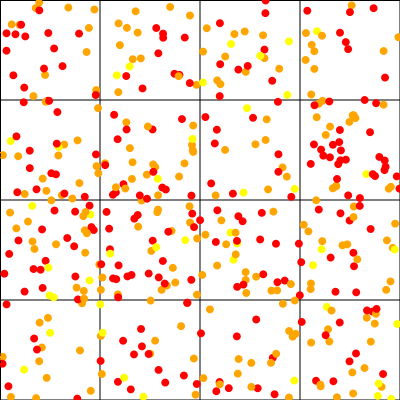

The data file committed next to this chart (first rows):
XCOORD, YCOORD, ID, age, sex, genetics, gridIn
316.2, 200.3, 4, 31, 1, 1, 11
274.6, 394.3, 5, 32, 1, 0, 14
150.6, 300.6, 7, 30, 0, 1, 13
246.3, 293, 11, 31, 0, 1, 10
328.1, 329.2, 12, 31, 0, 1, 15
105.1, 163.2, 13, 31, 0, 1, 5
156.3, 28.03, 15, 33, 1, 0, 1
79.98, 350.5, 17, 32, 0, 1, 12
228.8, 388.2, 21, 33, 0, 0, 14
279.2, 68.73, 23, 33, 1, 1, 2
326.8, 306.9, 26, 30, 1, 2, 15
375, 176.1, 28, 33, 0, 0, 7
244.7, 31.48, 29, 31, 0, 1, 2
256.1, 276.7, 30, 30, 1, 1, 10
386.9, 240.4, 32, 30, 0, 1, 11
311.3, 94.47, 33, 31, 0, 1, 3
146.8, 174.7, 36, 32, 0, 1, 5
82.07, 303.3, 37, 30, 0, 1, 12
349.6, 220.6, 38, 31, 0, 0, 11
390.5, 281.4, 42, 30, 0, 1, 11
190, 15.51, 43, 31, 0, 1, 1
282.6, 167.4, 44, 31, 1, 1, 6
129.9, 148.2, 47, 31, 1, 1, 5
238.6, 359, 49, 31, 1, 1, 14
88.90, 27.94, 51, 30, 1, 1, 0
320.6, 386.4, 53, 33, 1, 1, 15
126.3, 76.07, 54, 32, 1, 0, 1
102.4, 277.5, 56, 32, 1, 1, 9
117.9, 294.4, 57, 33, 0, 1, 9
230.6, 232.6, 58, 31, 1, 2, 10
33.42, 96.07, 60, 32, 1, 1, 0
196.5, 84.84, 61, 31, 0, 1, 1
142.5, 88.45, 64, 33, 1, 0, 1
205.4, 117.1, 66, 32, 0, 0, 6
183.9, 375.6, 70, 32, 0, 0, 13
48.33, 33.02, 71, 32, 1, 0, 0
105.2, 165.1, 72, 31, 0, 0, 5
265.6, 140, 73, 32, 0, 1, 6
47.73, 100.8, 75, 33, 1, 0, 4
205.4, 234.7, 77, 32, 0, 1, 10
158.1, 195.3, 78, 30, 1, 1, 5
116.8, 75.34, 79, 33, 0, 2, 1
225.2, 56.52, 80, 33, 0, 1, 2
175.3, 282.5, 85, 31, 1, 1, 9
126.9, 27.84, 87, 33, 1, 1, 1
339.9, 130, 89, 31, 0, 0, 7
298.9, 243.7, 91, 30, 1, 0, 10
286.8, 176.6, 95, 33, 0, 1, 6
100.4, 304.4, 96, 30, 1, 2, 13
245.7, 279.9, 97, 33, 1, 1, 10
77.91, 299.4, 99, 32, 0, 0, 8
336.9, 397.3, 100, 32, 1, 1, 15
257.7, 388.3, 101, 31, 1, 0, 14
54.55, 210.5, 103, 33, 0, 0, 8
155.2, 340.7, 106, 30, 0, 1, 13
129.6, 66.48, 108, 30, 1, 2, 1
272.2, 80.79, 109, 30, 0, 0, 2
23.73, 102.3, 114, 33, 0, 0, 4
45.62, 260.8, 116, 30, 0, 0, 8
306, 33.02, 117, 31, 0, 1, 3
... 410 more rows
